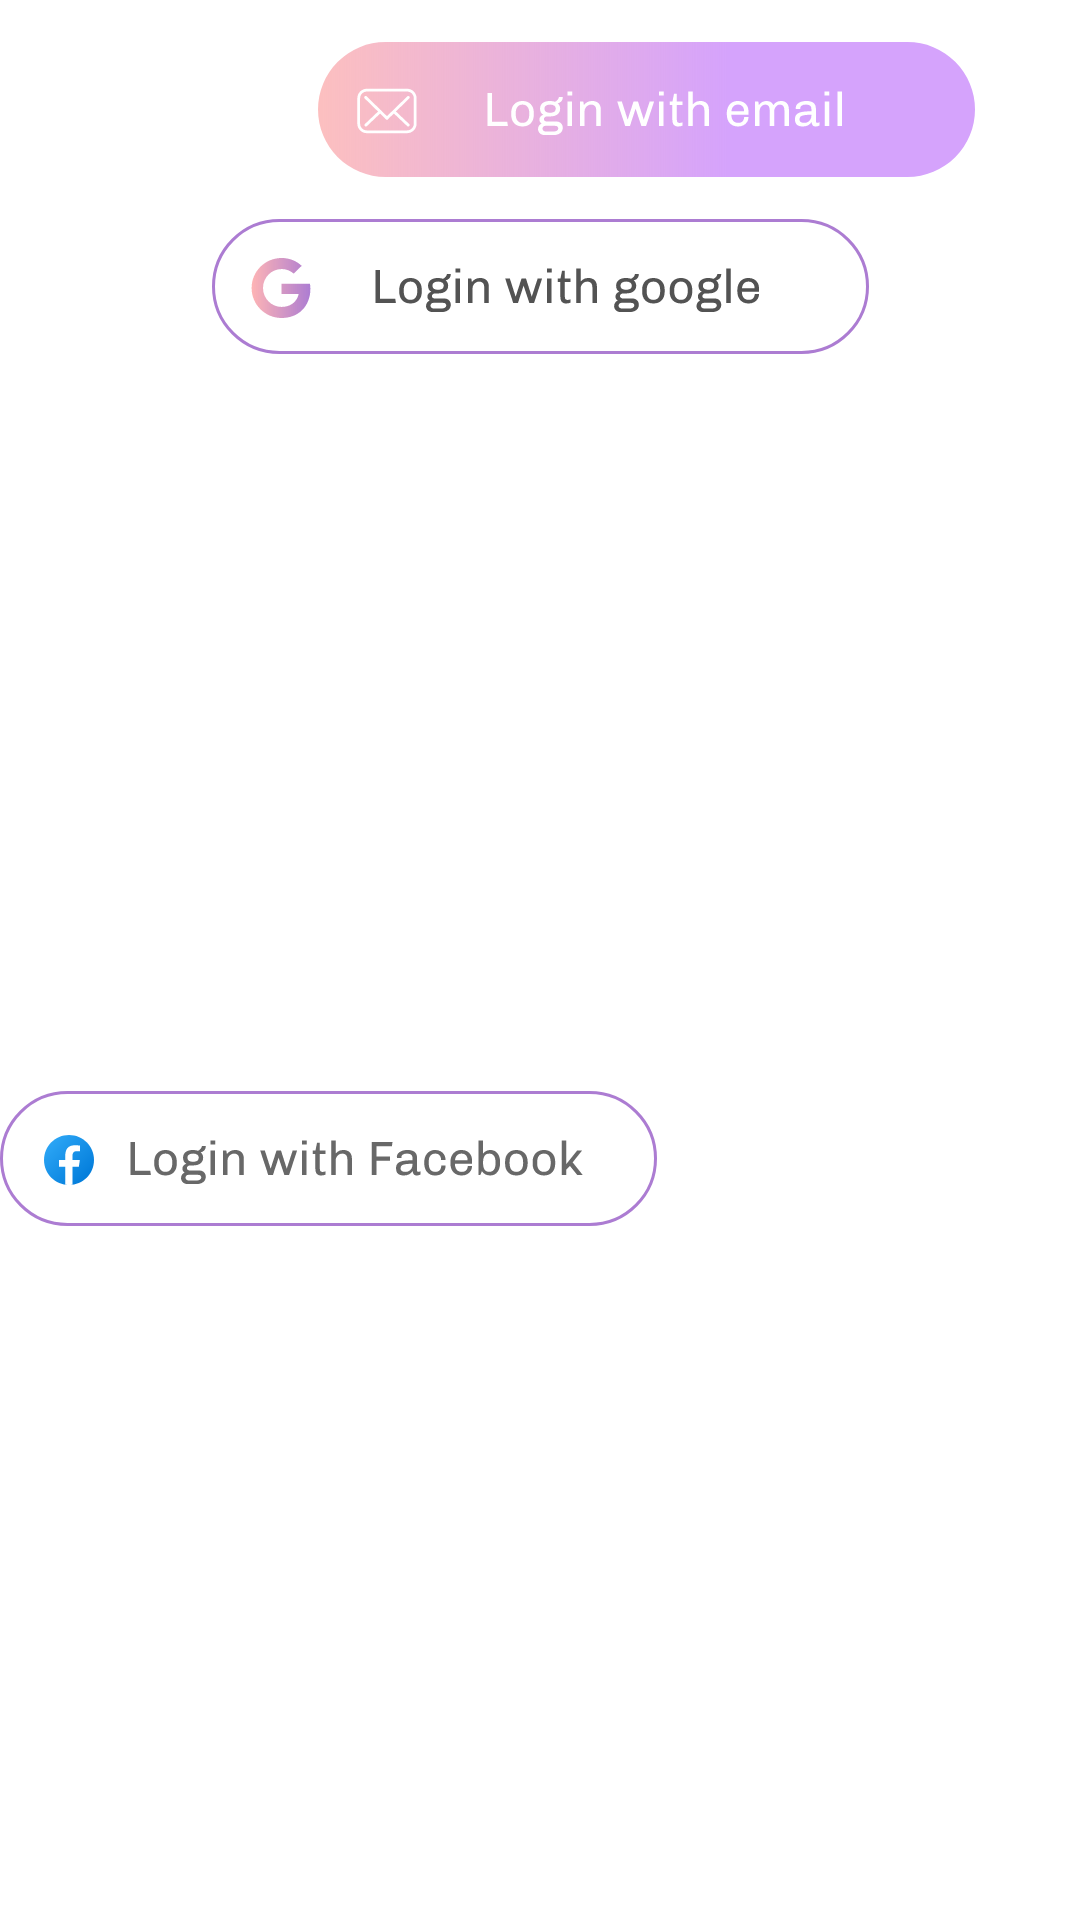

Write the Android layout XML for this screen, with the resource values it uses.
<!-- AndroidManifest.xml: application theme Theme.Dating -->
<!-- res/layout/fragment_auth_login.xml -->
<?xml version="1.0" encoding="utf-8"?>
<androidx.constraintlayout.widget.ConstraintLayout xmlns:android="http://schemas.android.com/apk/res/android"
    xmlns:app="http://schemas.android.com/apk/res-auto"
    xmlns:tools="http://schemas.android.com/tools"
    android:id="@+id/frameLayout6"
    android:layout_width="wrap_content"
    android:layout_height="wrap_content"
    tools:context=".AuthLoginFragment">


    <ImageButton
        android:id="@+id/googleButton"
        android:layout_width="wrap_content"
        android:layout_height="wrap_content"
        android:layout_marginTop="14dp"
        android:background="#00FFFFFF"
        android:src="@drawable/ic_googlelogbtn"
        app:layout_constraintEnd_toEndOf="parent"
        app:layout_constraintStart_toStartOf="parent"
        app:layout_constraintTop_toBottomOf="@id/emailButton" />


    <ImageButton
        android:id="@+id/emailButton"
        android:layout_width="wrap_content"
        android:layout_height="wrap_content"
        android:background="#00FFFFFF"
        android:layout_marginTop="14dp"

        android:src="@drawable/ic_emaillogbtn"
        app:layout_constraintEnd_toEndOf="parent"
        app:layout_constraintStart_toStartOf="@+id/googleButton"
        app:layout_constraintTop_toTopOf="parent" />

    <ImageButton
        android:id="@+id/facebookButton"
        android:layout_width="wrap_content"
        android:layout_height="wrap_content"
        android:background="#00FFFFFF"
        android:src="@drawable/ic_facebooklogbtn"
        app:layout_constraintBottom_toBottomOf="parent"
        app:layout_constraintEnd_toEndOf="parent"
        android:layout_marginTop="14dp"

        app:layout_constraintHorizontal_bias="0.0"
        app:layout_constraintStart_toStartOf="parent"
        app:layout_constraintTop_toBottomOf="@+id/googleButton" />


</androidx.constraintlayout.widget.ConstraintLayout>
<!-- resources referenced by this layout -->
<resources>
  <!-- drawable ic_emaillogbtn: vector/xml drawable (drawable, 9498 chars, omitted) -->
  <!-- drawable ic_facebooklogbtn: vector/xml drawable (drawable, 11192 chars, omitted) -->
  <!-- drawable ic_googlelogbtn: vector/xml drawable (drawable, 11982 chars, omitted) -->
  <style name="Theme.Dating" parent="Theme.MaterialComponents.DayNight.DarkActionBar">
          
          <item name="colorPrimary">@color/purple_500</item>
          <item name="colorPrimaryVariant">@color/purple_700</item>
          <item name="colorOnPrimary">@color/white</item>
          
          <item name="colorSecondary">@color/teal_200</item>
          <item name="colorSecondaryVariant">@color/teal_700</item>
          <item name="colorOnSecondary">@color/black</item>
          
          <item name="android:statusBarColor" tools:targetApi="l">?attr/colorPrimaryVariant</item>
          
      </style>
  <!-- not gathered from this repository: default colours our renderer supplied (Android Studio template values) -->
  <color name="purple_500">#FF6200EE</color>
  <color name="purple_700">#FF3700B3</color>
  <color name="teal_200">#FF03DAC5</color>
  <color name="teal_700">#FF018786</color>
  <color name="black">#FF000000</color>
  <color name="white">#FFFFFFFF</color>
</resources>
